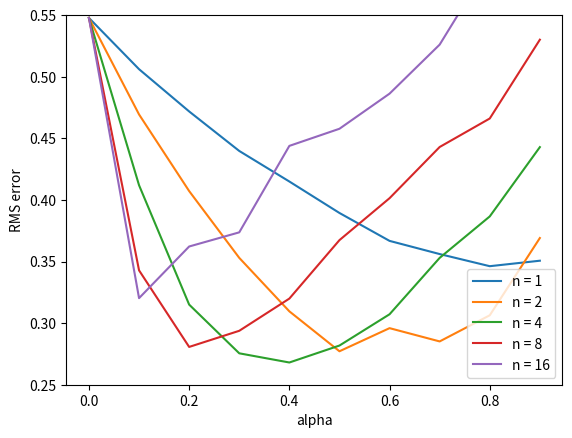

Write the Python code that produced this figure.
import numpy as np
import matplotlib.pyplot as plt

N_STATES = 19

GAMMA = 1

STATES = np.arange(1, N_STATES + 1)

START_STATE = 10
END_STATES = [0, N_STATES + 1]

TRUE_VALUE = np.arange(-20, 22, 2) / 20.0
TRUE_VALUE[0] = TRUE_VALUE[-1] = 0

def temporal_difference(value, n, alpha):

    state = START_STATE

    # arrays to store states and rewards for an episode
    # space isn't a major consideration, so I didn't use the mod trick
    states = [state]
    rewards = [0]

    # track the time
    time = 0

    # the length of this episode
    T = float('inf')
    while True:

        time += 1

        if time < T:
            if np.random.binomial(1, 0.5) == 1:
                next_state = state + 1
            else:
                next_state = state - 1

            if next_state == 0:
                reward = -1
            elif next_state == 20:
                reward = 1
            else:
                reward = 0

            # store new state and new reward
            states.append(next_state)
            rewards.append(reward)

            if next_state in END_STATES:
                T = time

        # 这里是连续更新
        update_time = time - n
        if update_time >= 0:
            returns = 0.0

            for t in range(update_time + 1, min(T, update_time + n) + 1):
                returns += pow(GAMMA, t - update_time - 1) * rewards[t]

            if update_time + n <= T:
                returns += pow(GAMMA, n) * value[states[(update_time + n)]]

            # 需要更新的状态
            state_to_update = states[update_time]

            if not state_to_update in END_STATES:
                value[state_to_update] += alpha * (returns - value[state_to_update])
        if update_time == T - 1:
            break
        state = next_state

def figure7_2():
    # all possible steps
    steps = np.power(2, np.arange(0,5 ))

    # all possible alphas
    alphas = np.arange(0.0, 1.0, 0.1)

    # each run has 10 episodes
    episodes = 10

    # perform 100 independent runs
    runs = 20

    # track the errors for each (step, alpha) combination
    errors = np.zeros((len(steps), len(alphas)))
    for run in range(0, runs):
        for step_ind, step in zip(range(len(steps)), steps):
            for alpha_ind, alpha in zip(range(len(alphas)), alphas):
                print('run:', run, 'step:', step, 'alpha:', alpha)
                value = np.zeros(N_STATES + 2)
                for ep in range(0, episodes):
                    temporal_difference(value, step, alpha)
                    # calculate the RMS error
                    errors[step_ind, alpha_ind] += np.sqrt(np.sum(np.power(value - TRUE_VALUE, 2)) / N_STATES)
    # take average
    errors /= episodes * runs

    plt.xlabel('alpha')
    plt.ylabel('RMS error')

    for i in range(0, len(steps)):
        plt.plot(alphas, errors[i, :], label='n = %d' % (steps[i]))

    plt.ylim([0.25, 0.55])
    plt.legend()

    plt.show()

figure7_2()
